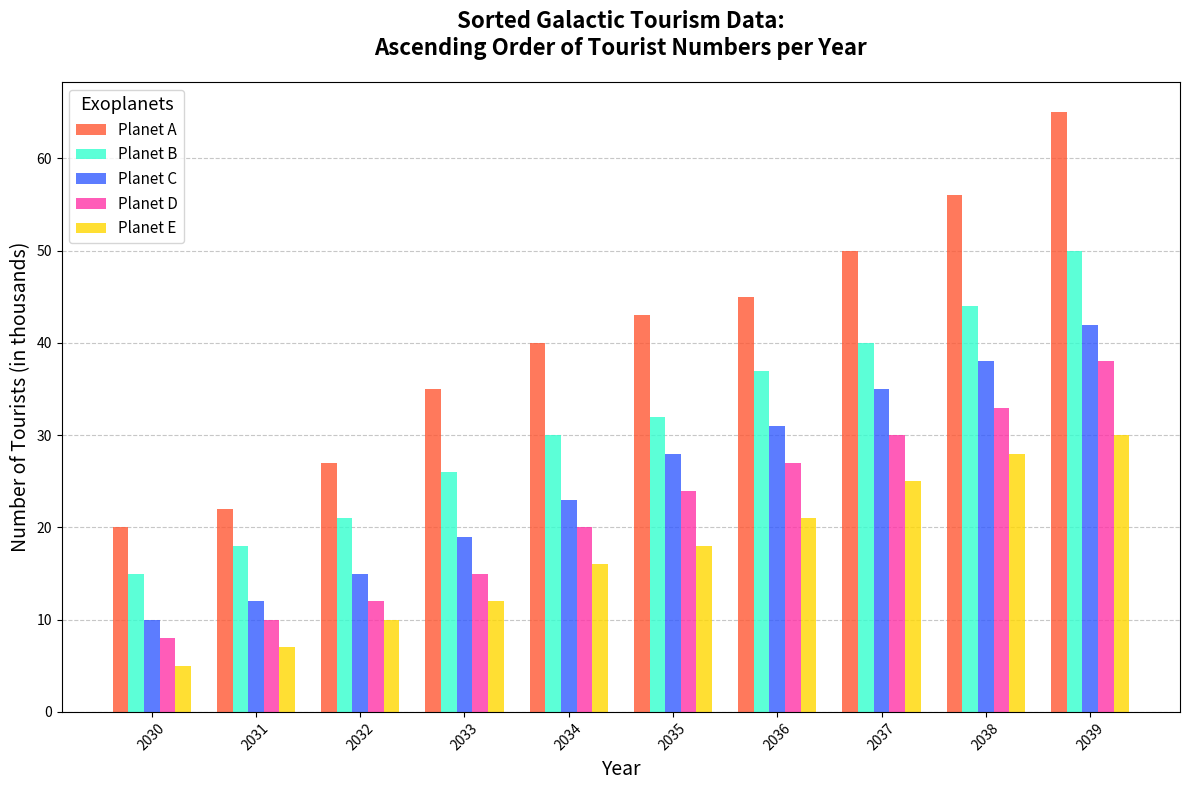

Generate this figure with matplotlib:
import matplotlib.pyplot as plt
import numpy as np

# Years and number of tourists data
years = np.arange(2030, 2040)
data = {
    'Planet A': [20, 22, 27, 35, 40, 43, 45, 50, 56, 65],
    'Planet B': [15, 18, 21, 26, 30, 32, 37, 40, 44, 50],
    'Planet C': [10, 12, 15, 19, 23, 28, 31, 35, 38, 42],
    'Planet D': [8, 10, 12, 15, 20, 24, 27, 30, 33, 38],
    'Planet E': [5, 7, 10, 12, 16, 18, 21, 25, 28, 30],
}

# Sorting data for each planet in ascending order of tourists
sorted_data = {planet: np.sort(tourists) for planet, tourists in data.items()}

# Plotting
fig, ax = plt.subplots(figsize=(12, 8))

# Bar width and offsets calculations for grouped bar chart
bar_width = 0.15
x_indexes = np.arange(len(years))
offsets = np.linspace(-0.3, 0.3, len(data))

# Plot each exoplanet's sorted data
colors = ['#FF5733', '#33FFCE', '#335BFF', '#FF33A6', '#FFD700']
for i, (planet, tourists) in enumerate(sorted_data.items()):
    ax.bar(x_indexes + offsets[i], tourists, width=bar_width, label=planet, color=colors[i], alpha=0.8)

# Customize the plot
ax.set_title('Sorted Galactic Tourism Data:\nAscending Order of Tourist Numbers per Year', fontsize=16, fontweight='bold', pad=20)
ax.set_xlabel('Year', fontsize=14)
ax.set_ylabel('Number of Tourists (in thousands)', fontsize=14)
ax.set_xticks(x_indexes)
ax.set_xticklabels(years, rotation=45, fontsize=10)
ax.yaxis.grid(True, linestyle='--', alpha=0.7)
ax.set_axisbelow(True)

# Add legend
ax.legend(title='Exoplanets', title_fontsize='13', fontsize='11', loc='upper left')

# Adjust layout to prevent overlap
plt.tight_layout()

# Show the plot
plt.show()
